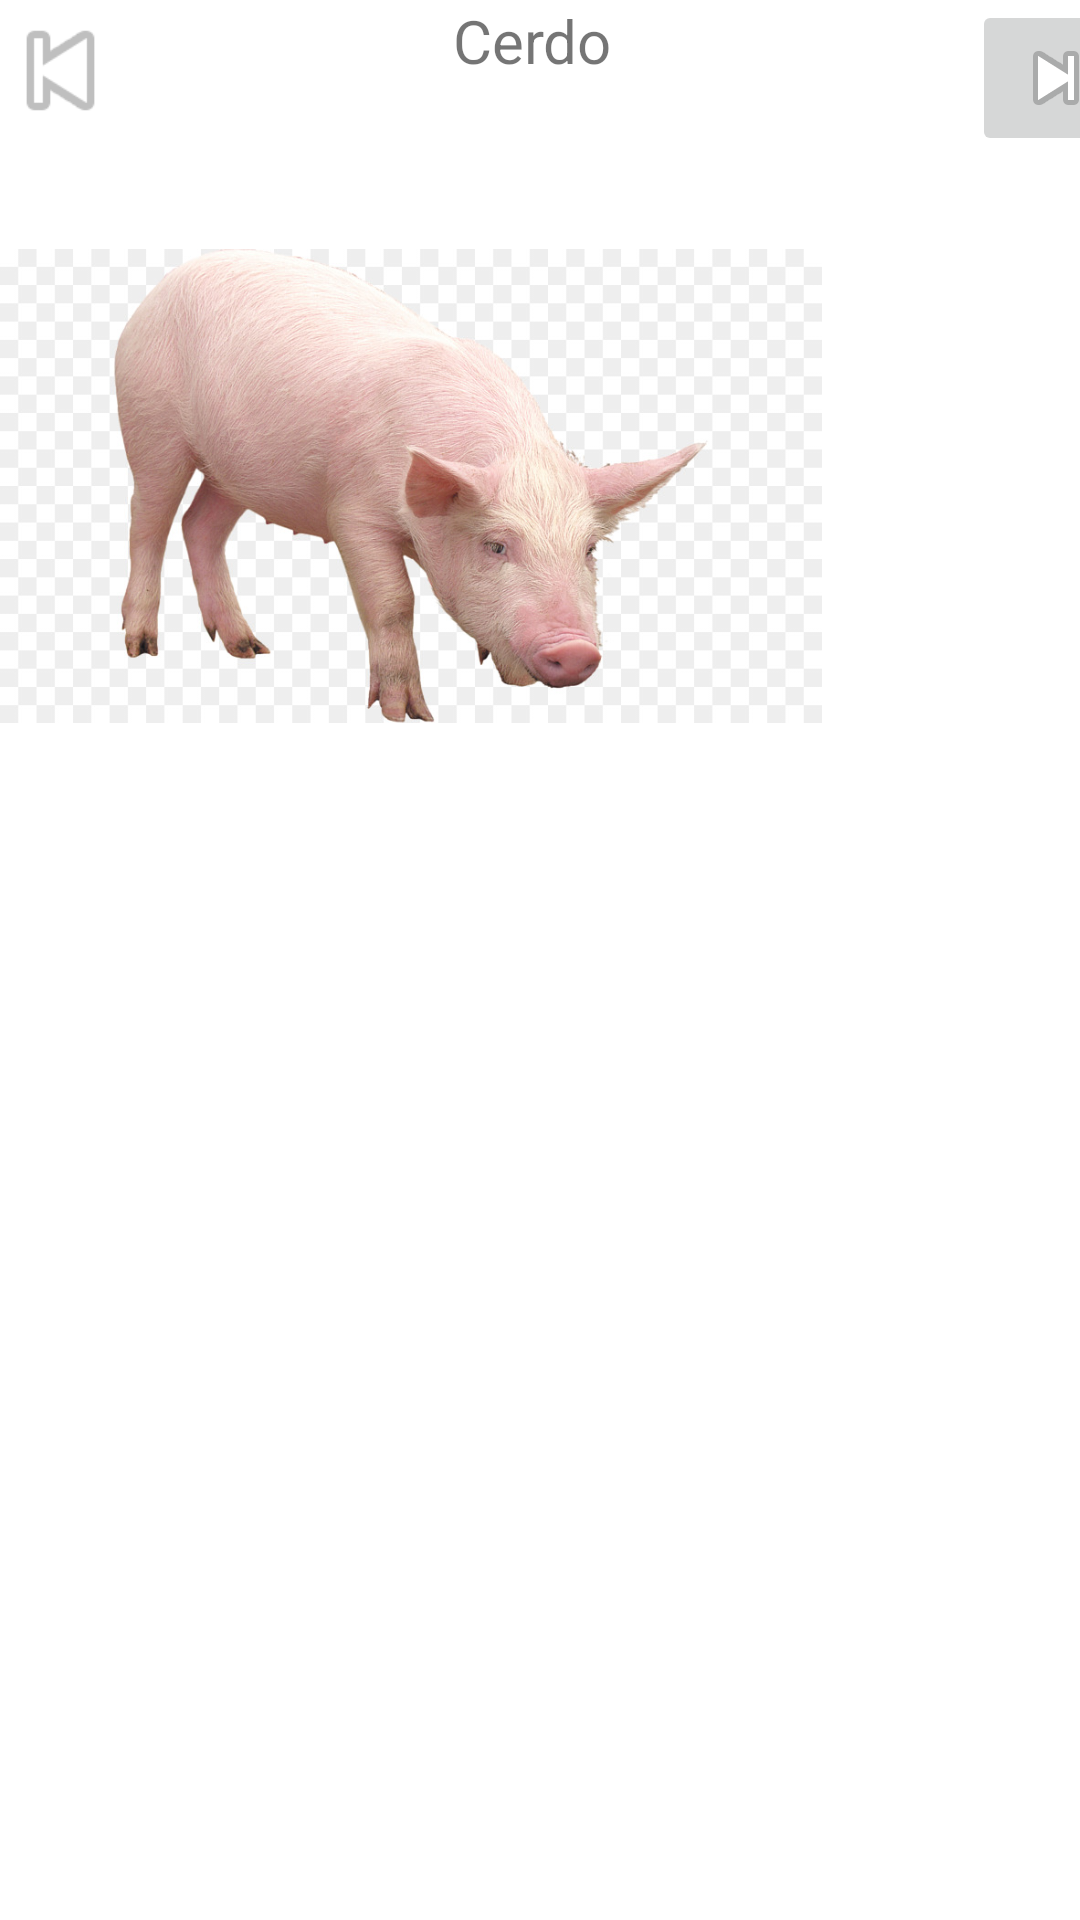

Reconstruct the res/layout file that produces this screen, plus the resources it refers to.
<!-- AndroidManifest.xml: application theme Theme.Parcial2_Emerson -->
<!-- res/layout/activity_animales1.xml -->
<?xml version="1.0" encoding="utf-8"?>
<androidx.constraintlayout.widget.ConstraintLayout xmlns:android="http://schemas.android.com/apk/res/android"
    xmlns:app="http://schemas.android.com/apk/res-auto"
    xmlns:tools="http://schemas.android.com/tools"
    android:layout_width="match_parent"
    android:layout_height="match_parent"
    tools:context=".animales1">

    <TextView
        android:id="@+id/textView7"
        android:layout_width="58dp"
        android:layout_height="31dp"
        android:fontFamily="sans-serif"
        android:text="Cerdo"
        android:textSize="20sp"
        app:layout_constraintEnd_toEndOf="parent"
        app:layout_constraintStart_toStartOf="parent"
        tools:layout_editor_absoluteY="326dp" />

    <TextView
        android:id="@+id/textView8"
        android:layout_width="wrap_content"
        android:layout_height="wrap_content"
        android:layout_marginTop="48dp"
        android:fontFamily="sans-serif"
        android:text="Terrestre"
        android:textSize="20sp"
        app:layout_constraintEnd_toEndOf="parent"
        app:layout_constraintStart_toStartOf="parent"
        app:layout_constraintTop_toBottomOf="@+id/textView9" />

    <TextView
        android:id="@+id/textView9"
        android:layout_width="wrap_content"
        android:layout_height="wrap_content"
        android:layout_marginTop="52dp"
        android:fontFamily="sans-serif"
        android:text="Hembra"
        android:textSize="20sp"
        app:layout_constraintEnd_toEndOf="parent"
        app:layout_constraintStart_toStartOf="parent"
        app:layout_constraintTop_toBottomOf="@+id/textView7" />

    <ImageView
        android:id="@+id/imageView6"
        android:layout_width="49dp"
        android:layout_height="47dp"
        android:layout_marginEnd="96dp"
        app:layout_constraintEnd_toStartOf="@+id/textView8"
        app:srcCompat="@android:drawable/ic_media_previous"
        tools:layout_editor_absoluteY="512dp" />

    <ImageButton
        android:id="@+id/imageButton3"
        android:layout_width="wrap_content"
        android:layout_height="wrap_content"
        android:layout_marginStart="104dp"
        app:layout_constraintStart_toEndOf="@+id/textView8"
        app:srcCompat="@android:drawable/ic_media_next"
        tools:layout_editor_absoluteY="512dp" />

    <ImageView
        android:id="@+id/imageView4"
        android:layout_width="274dp"
        android:layout_height="324dp"
        app:srcCompat="@drawable/cerdo"
        tools:layout_editor_absoluteX="68dp"
        tools:layout_editor_absoluteY="2dp" />
</androidx.constraintlayout.widget.ConstraintLayout>
<!-- resources referenced by this layout -->
<resources>
  <!-- drawable cerdo: jpg bitmap (drawable, 100602 bytes) -->
  <style name="Theme.Parcial2_Emerson" parent="Theme.MaterialComponents.DayNight.DarkActionBar">
          
          <item name="colorPrimary">@color/purple_500</item>
          <item name="colorPrimaryVariant">@color/purple_700</item>
          <item name="colorOnPrimary">@color/white</item>
          
          <item name="colorSecondary">@color/teal_200</item>
          <item name="colorSecondaryVariant">@color/teal_700</item>
          <item name="colorOnSecondary">@color/black</item>
          
          <item name="android:statusBarColor" tools:targetApi="l">?attr/colorPrimaryVariant</item>
          
      </style>
  <!-- not gathered from this repository: default colours our renderer supplied (Android Studio template values) -->
  <color name="purple_500">#FF6200EE</color>
  <color name="purple_700">#FF3700B3</color>
  <color name="teal_200">#FF03DAC5</color>
  <color name="teal_700">#FF018786</color>
  <color name="black">#FF000000</color>
  <color name="white">#FFFFFFFF</color>
</resources>
